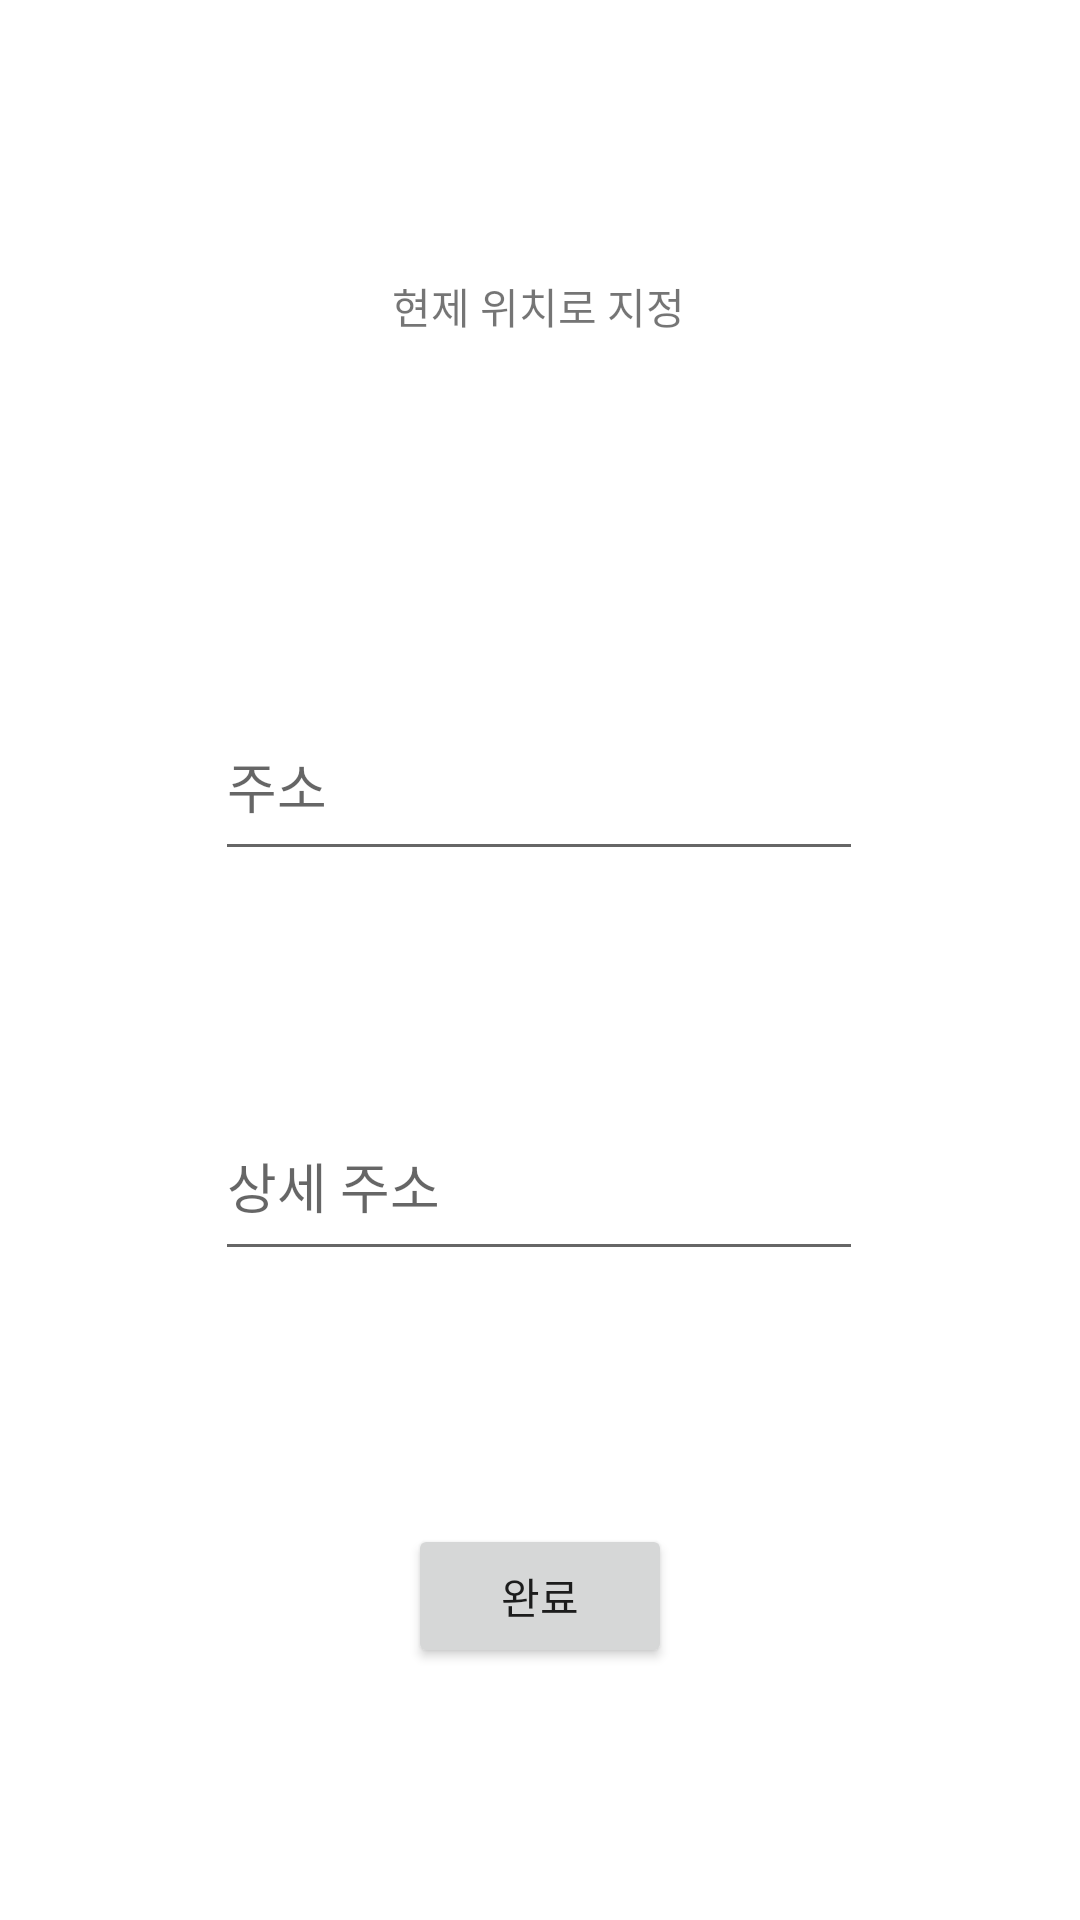

This screen was rendered from an Android layout file. Write that file and the resources it references.
<!-- AndroidManifest.xml: application theme Theme.Nextto -->
<!-- res/layout/fragment_location.xml -->
<?xml version="1.0" encoding="utf-8"?>
<layout>
    <androidx.constraintlayout.widget.ConstraintLayout xmlns:android="http://schemas.android.com/apk/res/android"
        xmlns:app="http://schemas.android.com/apk/res-auto"
        xmlns:tools="http://schemas.android.com/tools"
        android:layout_width="match_parent"
        android:layout_height="match_parent"
        tools:context=".features.main.view.LocationFragment">

        <TextView
            android:id="@+id/currentLocate"
            android:layout_width="wrap_content"
            android:layout_height="wrap_content"
            android:text="현제 위치로 지정"
            app:layout_constraintBottom_toBottomOf="parent"
            app:layout_constraintEnd_toEndOf="parent"
            app:layout_constraintHorizontal_bias="0.498"
            app:layout_constraintStart_toStartOf="parent"
            app:layout_constraintTop_toTopOf="parent"
            app:layout_constraintVertical_bias="0.148" />

        <com.google.android.material.textfield.TextInputEditText
            android:id="@+id/location"
            android:layout_width="216dp"
            android:layout_height="60dp"
            android:hint="주소"
            app:layout_constraintBottom_toBottomOf="parent"
            app:layout_constraintEnd_toEndOf="parent"
            app:layout_constraintHorizontal_bias="0.497"
            app:layout_constraintStart_toStartOf="parent"
            app:layout_constraintTop_toBottomOf="@+id/currentLocate"
            app:layout_constraintVertical_bias="0.252" />

        <com.google.android.material.textfield.TextInputEditText
            android:id="@+id/deepLocation"
            android:layout_width="216dp"
            android:layout_height="60dp"
            android:hint="상세 주소"
            app:layout_constraintBottom_toBottomOf="parent"
            app:layout_constraintEnd_toEndOf="parent"
            app:layout_constraintHorizontal_bias="0.497"
            app:layout_constraintStart_toStartOf="parent"
            app:layout_constraintTop_toBottomOf="@+id/location"
            app:layout_constraintVertical_bias="0.253" />

        <Button
            android:id="@+id/goLogin"
            android:layout_width="wrap_content"
            android:layout_height="wrap_content"
            android:text="완료"
            app:layout_constraintBottom_toBottomOf="parent"
            app:layout_constraintEnd_toEndOf="parent"
            app:layout_constraintStart_toStartOf="parent"
            app:layout_constraintTop_toBottomOf="@+id/deepLocation" />

    </androidx.constraintlayout.widget.ConstraintLayout>
</layout>
<!-- resources referenced by this layout -->
<resources>
  <style name="Theme.Nextto" parent="Theme.MaterialComponents.DayNight.NoActionBar">
          
          <item name="colorPrimary">@color/main</item>
          <item name="colorPrimaryVariant">@color/sub_main</item>
          <item name="colorOnPrimary">@color/very_little_main</item>
          
          <item name="colorSecondary">@color/very_little_main</item>
          <item name="colorSecondaryVariant">@color/main</item>
          <item name="colorOnSecondary">@color/black</item>
          
          <item name="android:statusBarColor" tools:targetApi="l">@color/main</item>
          
      </style>
  <color name="main">#01937C</color>
  <color name="sub_main">#B6C867</color>
  <color name="very_little_main">#FAF1E6</color>
  <color name="black">#090909</color>
</resources>
